Labelled photos from "dataset", an image-classification folder in Shreya-Ghanwat/SmileScan-AI. The possible labels are: abscess, caries, impacted tooth.

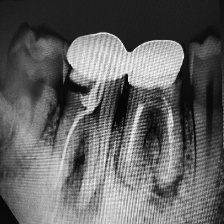
Label: abscess

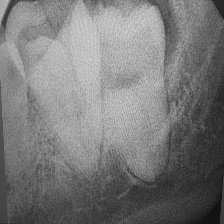
Label: impacted tooth

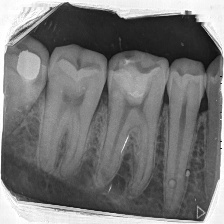
Label: caries

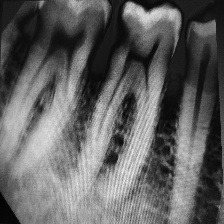
Label: abscess

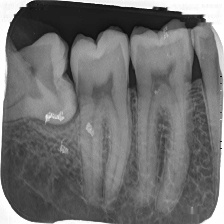
Label: impacted tooth

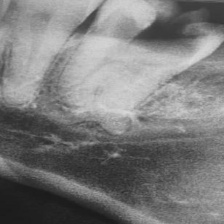
Label: caries
